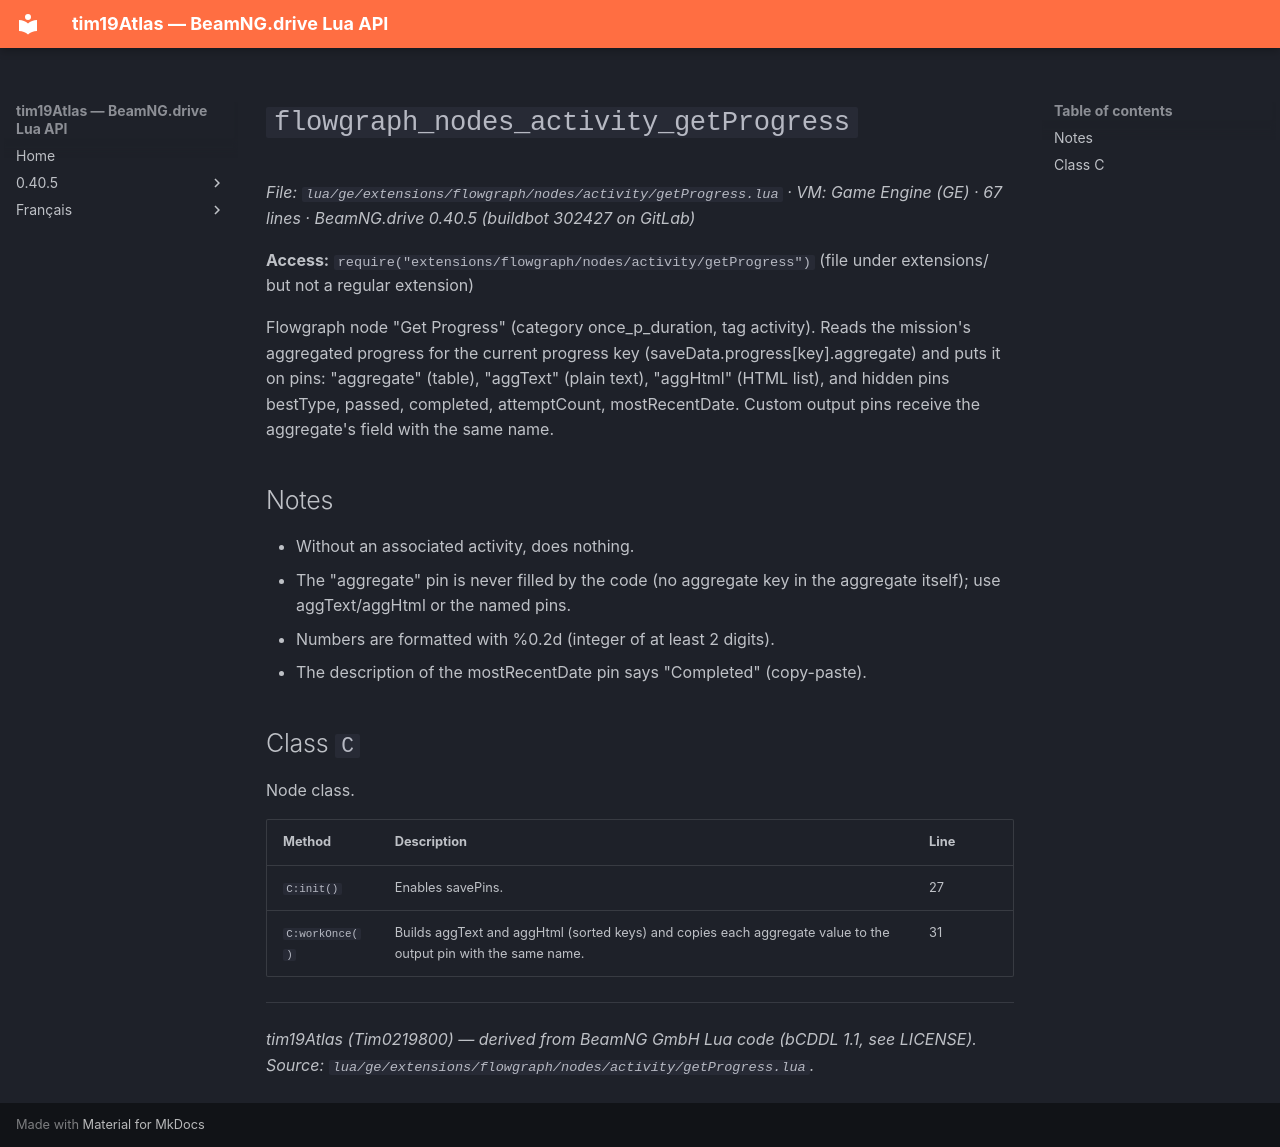

repository: Tim0219800/beamng-lua-atlas · page: 0.40.5/ge/extensions/flowgraph/nodes/activity/getProgress.html · generator: mkdocs

# `flowgraph_nodes_activity_getProgress`

*File: `lua/ge/extensions/flowgraph/nodes/activity/getProgress.lua` · VM: Game Engine (GE) · 67 lines · BeamNG.drive 0.40.5 (buildbot 302427 on GitLab)*

**Access:** `require("extensions/flowgraph/nodes/activity/getProgress")` (file under extensions/ but not a regular extension)

Flowgraph node "Get Progress" (category once_p_duration, tag activity). Reads the mission's aggregated progress for the current progress key (saveData.progress[key].aggregate) and puts it on pins: "aggregate" (table), "aggText" (plain text), "aggHtml" (HTML list), and hidden pins bestType, passed, completed, attemptCount, mostRecentDate. Custom output pins receive the aggregate's field with the same name.

## Notes

- Without an associated activity, does nothing.
- The "aggregate" pin is never filled by the code (no aggregate key in the aggregate itself); use aggText/aggHtml or the named pins.
- Numbers are formatted with %0.2d (integer of at least 2 digits).
- The description of the mostRecentDate pin says "Completed" (copy-paste).

## Class `C`

Node class.

| Method | Description | Line |
|---|---|---|
| `C:init()` | Enables savePins. | 27 |
| `C:workOnce()` | Builds aggText and aggHtml (sorted keys) and copies each aggregate value to the output pin with the same name. | 31 |

---
*tim19Atlas (Tim0219800) — derived from BeamNG GmbH Lua code (bCDDL 1.1, see LICENSE). Source: `lua/ge/extensions/flowgraph/nodes/activity/getProgress.lua`.*
